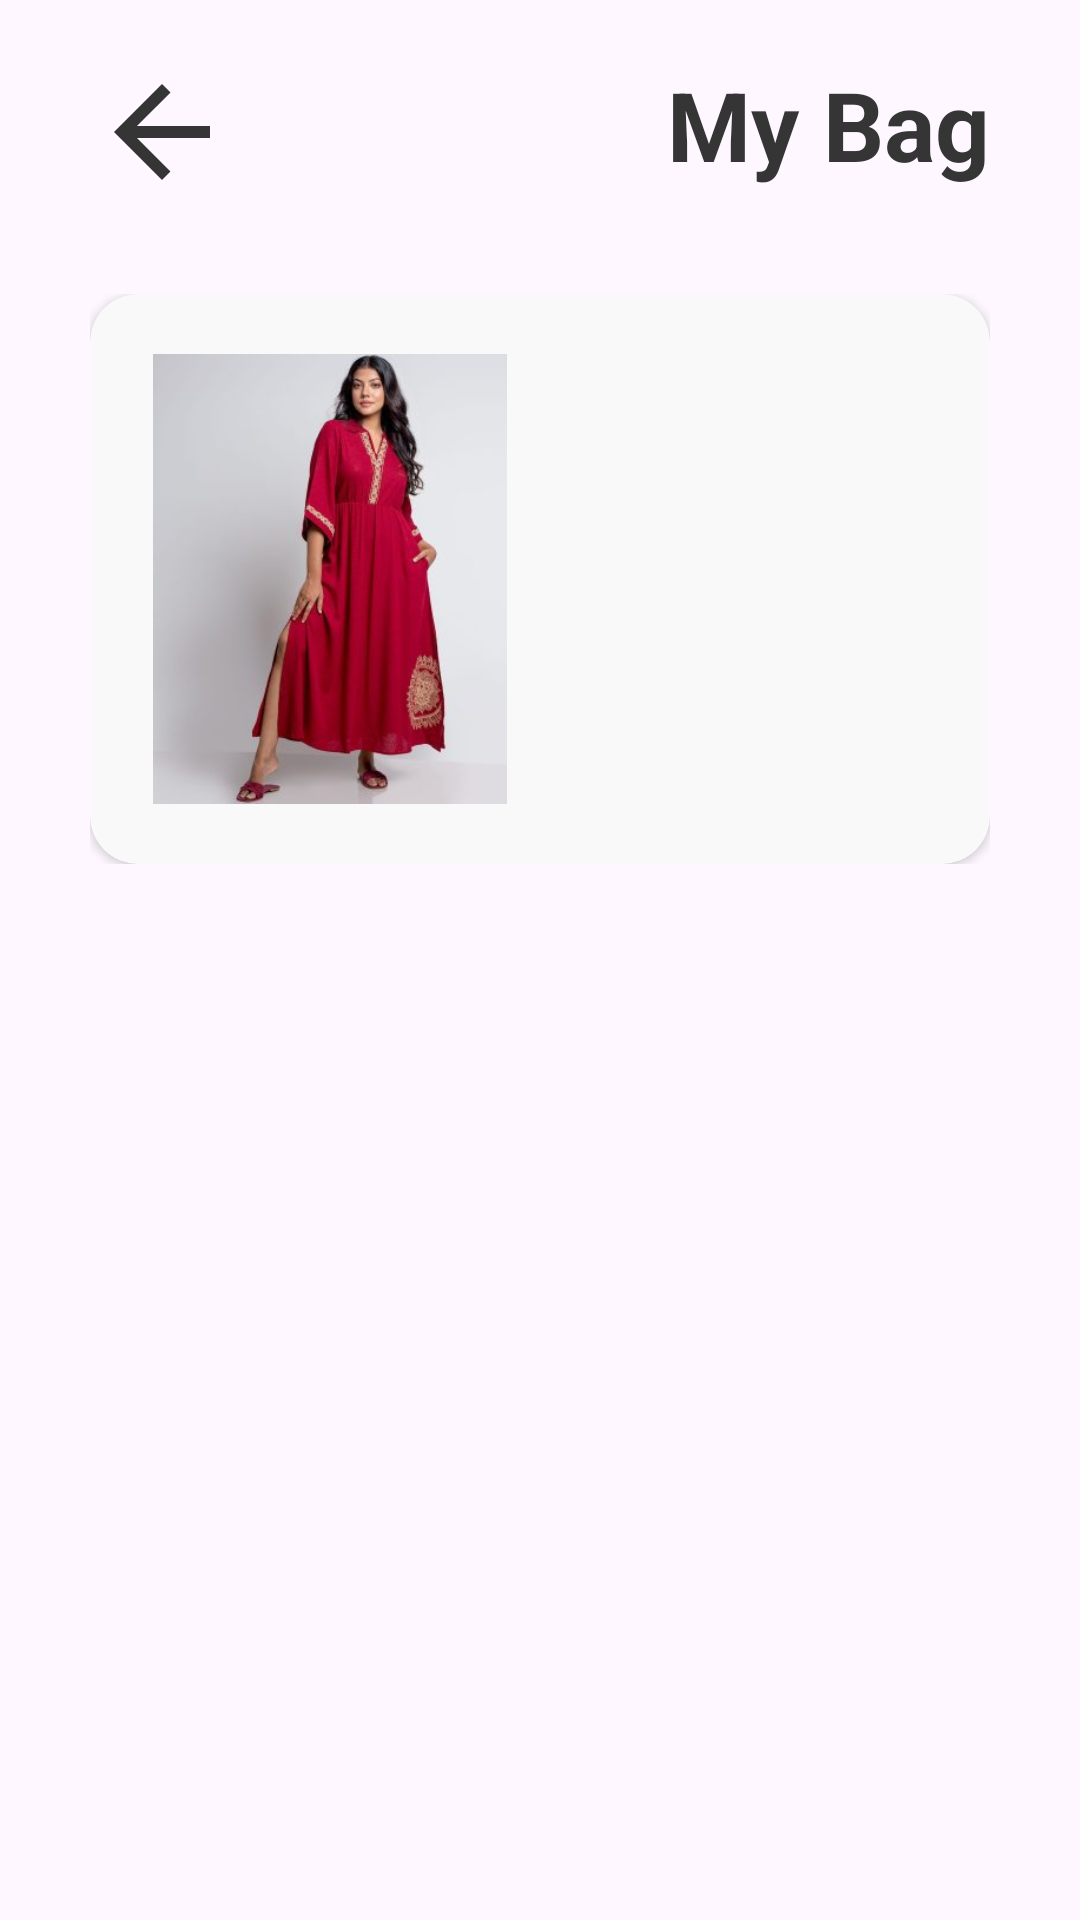

Produce the Android XML layout that renders to this screen, including the resource entries it uses.
<!-- AndroidManifest.xml: application theme Theme.ClothShop -->
<!-- res/layout/activity_bag.xml -->
<?xml version="1.0" encoding="utf-8"?>
<RelativeLayout xmlns:android="http://schemas.android.com/apk/res/android"
    xmlns:app="http://schemas.android.com/apk/res-auto"
    xmlns:tools="http://schemas.android.com/tools"
    android:layout_width="match_parent"
    android:layout_height="match_parent"
    tools:context=".BagActivity">
    <LinearLayout
        android:layout_width="match_parent"
        android:layout_height="match_parent"
        android:weightSum="1"
        android:orientation="vertical">

        
        <LinearLayout
            android:layout_width="match_parent"
            android:layout_height="wrap_content"
            android:orientation="horizontal"
            android:paddingVertical="20dp"
            android:paddingHorizontal="30dp"
            android:elevation="2dp"
            android:weightSum="3">

            <ImageView
                android:id="@+id/bagBackButton"
                android:layout_width="wrap_content"
                android:layout_height="wrap_content"
                android:src="@drawable/baseline_arrow_back_24"
                android:layout_weight="0"/>
            <TextView
                android:layout_width="wrap_content"
                android:layout_height="match_parent"
                android:text="@string/bagViewTitle"
                android:fontFamily="sans-serif"
                android:textSize="32sp"
                android:textStyle="bold"
                android:textColor="@color/gray_icons"
                android:layout_weight="3"
                android:gravity="end"/>
        </LinearLayout>

        
        <ScrollView
            android:layout_width="match_parent"
            android:layout_height="match_parent">
            <LinearLayout
                android:layout_width="match_parent"
                android:layout_height="match_parent"
                android:orientation="vertical"
                android:gravity="center_horizontal"
                android:paddingHorizontal="30dp"
                android:paddingVertical="10dp">

                
                <androidx.cardview.widget.CardView
                    android:layout_width="match_parent"
                    android:layout_height="wrap_content"
                    android:padding="10dp"
                    app:cardCornerRadius="16sp"
                    app:cardBackgroundColor="@color/button_gray_color1"
                    >
                    <LinearLayout
                        android:layout_width="match_parent"
                        android:layout_height="match_parent"
                        android:orientation="horizontal"
                        android:weightSum="3"
                        android:padding="20dp"
                        android:layout_gravity="left">

                        <ImageView
                            android:layout_width="120dp"
                            android:layout_height="150dp"
                            android:layout_weight="0"
                            android:src="@drawable/red_dress_1" />
                        <LinearLayout
                            android:layout_width="wrap_content"
                            android:layout_height="match_parent"
                            android:layout_weight="3"
                            android:orientation="vertical"
                            android:padding="10dp">

                        </LinearLayout>
                    </LinearLayout>
                </androidx.cardview.widget.CardView>
            </LinearLayout>
        </ScrollView>
    </LinearLayout>

</RelativeLayout>
<!-- resources referenced by this layout -->
<resources>
  <color name="button_gray_color1">#F9F9F9</color>
  <color name="gray_icons">#353535</color>
  <!-- drawable baseline_arrow_back_24 (drawable) -->
  <vector android:autoMirrored="true" android:height="48dp"
      android:tint="#353535" android:viewportHeight="24"
      android:viewportWidth="24" android:width="48dp" xmlns:android="http://schemas.android.com/apk/res/android">
      <path android:fillColor="@android:color/white" android:pathData="M20,11H7.83l5.59,-5.59L12,4l-8,8 8,8 1.41,-1.41L7.83,13H20v-2z"/>
  </vector>
  <!-- drawable red_dress_1: jpg bitmap (drawable, 13402 bytes) -->
  <string name="bagViewTitle">My Bag</string>
  <style name="Theme.ClothShop" parent="Base.Theme.ClothShop" />
  <style name="Base.Theme.ClothShop" parent="Theme.Material3.DayNight.NoActionBar">
          
          
          <item name="windowActionBar">false</item>
          <item name="windowNoTitle">true</item>
          <item name="android:windowFullscreen">true</item>
      </style>
</resources>
